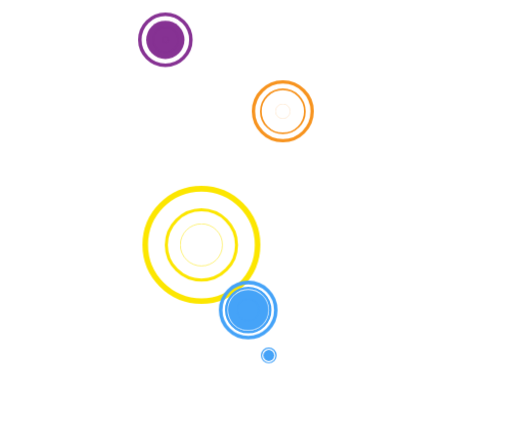
t = 0.00 s
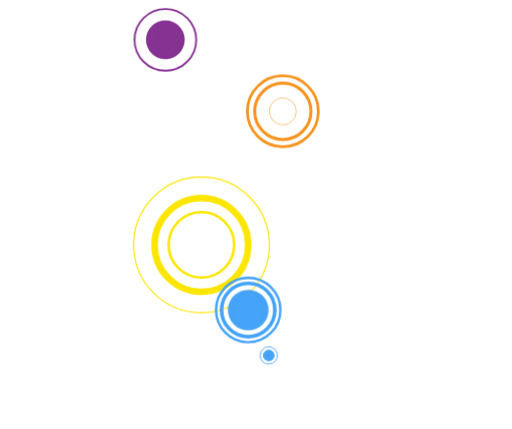
t = 1.67 s
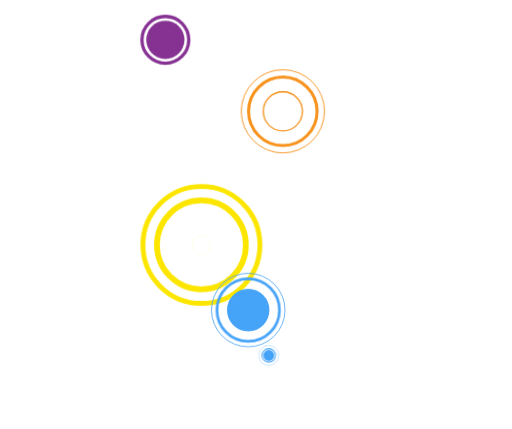
t = 3.33 s
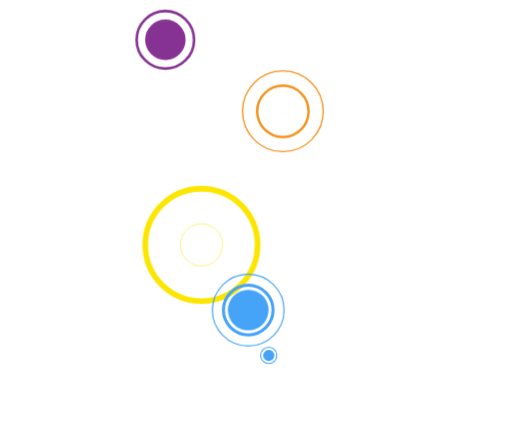
t = 5.00 s
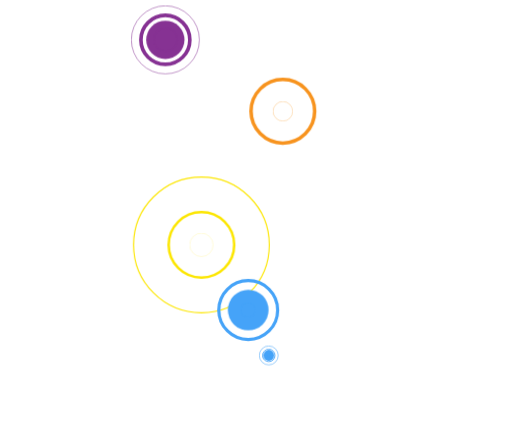
t = 6.67 s
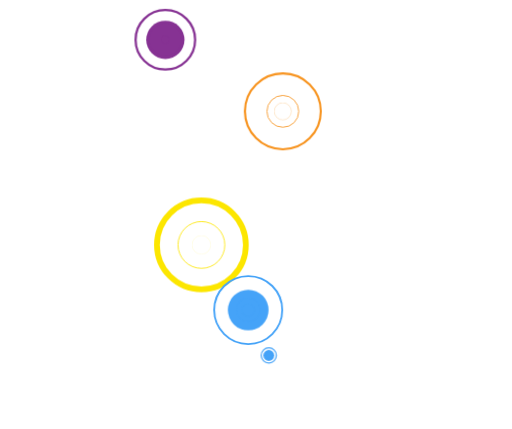
t = 8.33 s

The animated SVG that drew these frames (rendered in a browser with its animation timeline set to each time). Animation: 6 CSS @keyframes rules; frames cover the first 8.33 s, repeats indefinitely.

<?xml version="1.0" encoding="utf-8"?>
<!-- Generator: Adobe Illustrator 26.0.2, SVG Export Plug-In . SVG Version: 6.00 Build 0)  -->
<svg version="1.1" id="circles" xmlns="http://www.w3.org/2000/svg" xmlns:xlink="http://www.w3.org/1999/xlink" x="0px" y="0px"
	 viewBox="0 0 2916.6 2444.7" style="enable-background:new 0 0 2916.6 2444.7;" xml:space="preserve">
<style type="text/css">
	.st0{fill:none;stroke:#F7931E;stroke-miterlimit:10;}
	.st1{fill:none;stroke:#F7931E;stroke-miterlimit:10;}
	.st2{fill:none;stroke:#F7931E;stroke-miterlimit:10;}
	.st3{fill:#863293;}
	.st4{fill:none;stroke:#863293;stroke-miterlimit:10;}
	.st5{fill:none;stroke:#863293;stroke-miterlimit:10;}
	.st6{fill:#45a3f8;}
	.st7{fill:none;stroke:#45a3f8;stroke-miterlimit:10;}
	.st8{fill:none;stroke:#45a3f8;stroke-miterlimit:10;}
	.st9{fill:none;stroke:#FCE600;stroke-miterlimit:10;}
	.st10{fill:none;stroke:#FCE600;stroke-miterlimit:10;}
	.st11{fill:none;stroke:#FCE600;stroke-miterlimit:10;}
	.st12{fill:none;stroke:#45a3f8;stroke-miterlimit:10;}
	.st13{fill:none;stroke:#45a3f8;stroke-miterlimit:10;}

	@-webkit-keyframes pulse-large{
		0%{-webkit-transform: scale(0);transform: scale(0); stroke-width:0;-webkit-animation-timing-function: linear;animation-timing-function: linear;}
		30%{-webkit-transform: scale(.3);transform: scale(.3); stroke-width:10; -webkit-animation-timing-function: linear; animation-timing-function: linear;}
		70%{-webkit-transform: scale(.7);transform: scale(.7); stroke-width:60; -webkit-animation-timing-function: linear; animation-timing-function: linear;}
		100%{-webkit-transform: scale(1);transform: scale(1); stroke-width:0; -webkit-animation-timing-function: linear; animation-timing-function: linear;}
	}

	@keyframes pulse-large{
		0%{-webkit-transform: scale(0);transform: scale(0); stroke-width:0;-webkit-animation-timing-function: linear;animation-timing-function: linear;}
		30%{-webkit-transform: scale(.3);transform: scale(.3); stroke-width:10; -webkit-animation-timing-function: linear; animation-timing-function: linear;}
		70%{-webkit-transform: scale(.7);transform: scale(.7); stroke-width:60; -webkit-animation-timing-function: linear; animation-timing-function: linear;}
		100%{-webkit-transform: scale(1);transform: scale(1); stroke-width:0; -webkit-animation-timing-function: linear; animation-timing-function: linear;}
	}

	@-webkit-keyframes pulse-medium{
		0%{-webkit-transform: scale(0);transform: scale(0); stroke-width:0;-webkit-animation-timing-function: linear;animation-timing-function: linear;}
		30%{-webkit-transform: scale(.3);transform: scale(.3); stroke-width:10; -webkit-animation-timing-function: linear; animation-timing-function: linear;}
		70%{-webkit-transform: scale(.7);transform: scale(.7); stroke-width:30; -webkit-animation-timing-function: linear; animation-timing-function: linear;}
		100%{-webkit-transform: scale(1);transform: scale(1); stroke-width:0; -webkit-animation-timing-function: linear; animation-timing-function: linear;}
	}

	@keyframes pulse-medium{
		0%{-webkit-transform: scale(0);transform: scale(0); stroke-width:0;-webkit-animation-timing-function: linear;animation-timing-function: linear;}
		30%{-webkit-transform: scale(.3);transform: scale(.3); stroke-width:10; -webkit-animation-timing-function: linear; animation-timing-function: linear;}
		70%{-webkit-transform: scale(.7);transform: scale(.7); stroke-width:30; -webkit-animation-timing-function: linear; animation-timing-function: linear;}
		100%{-webkit-transform: scale(1);transform: scale(1); stroke-width:0; -webkit-animation-timing-function: linear; animation-timing-function: linear;}
	}

	@-webkit-keyframes pulse-small{
		0%{-webkit-transform: scale(0);transform: scale(0); stroke-width:0;-webkit-animation-timing-function: linear;animation-timing-function: linear;}
		30%{-webkit-transform: scale(.3);transform: scale(.3); stroke-width:5; -webkit-animation-timing-function: linear; animation-timing-function: linear;}
		70%{-webkit-transform: scale(.7);transform: scale(.7); stroke-width:10; -webkit-animation-timing-function: linear; animation-timing-function: linear;}
		100%{-webkit-transform: scale(1);transform: scale(1); stroke-width:0; -webkit-animation-timing-function: linear; animation-timing-function: linear;}
	}

	@keyframes pulse-small{
		0%{-webkit-transform: scale(0);transform: scale(0); stroke-width:0;-webkit-animation-timing-function: linear;animation-timing-function: linear;}
		30%{-webkit-transform: scale(.3);transform: scale(.3); stroke-width:5; -webkit-animation-timing-function: linear; animation-timing-function: linear;}
		70%{-webkit-transform: scale(.7);transform: scale(.7); stroke-width:10; -webkit-animation-timing-function: linear; animation-timing-function: linear;}
		100%{-webkit-transform: scale(1);transform: scale(1); stroke-width:0; -webkit-animation-timing-function: linear; animation-timing-function: linear;}
	}

	#purple0, #purple1, #purple2{
		stroke-width:0;
		-webkit-transform-origin: 32.291% 9.281%;
		    -ms-transform-origin: 32.291% 9.281%;
		        transform-origin: 32.291% 9.281%;
		-webkit-animation: pulse-medium 11s -8s infinite;
		        animation: pulse-medium 11s -8s infinite;
	}
	#purple1{
		-webkit-animation-delay:-4s;
		        animation-delay:-4s;
	}
	#purple2{
		-webkit-animation-delay:-1s;
		        animation-delay:-1s;
	}

	#orange11, #orange12, #orange13{
		stroke-width:0;
		-webkit-transform-origin: 55.242% 25.946%;
		    -ms-transform-origin: 55.242% 25.946%;
		        transform-origin: 55.242% 25.946%;
		-webkit-animation: pulse-medium 12s -2s infinite;
		        animation: pulse-medium 12s -2s infinite;
	}
	#orange12{
		-webkit-animation-delay:-6s;
		        animation-delay:-6s;
	}	
	#orange13{
		-webkit-animation-delay:-8s;
		        animation-delay:-8s;
	}
	#yellow1, #yellow2, #yellow3{
		-webkit-transform-origin: 39.333% 57.087%;
		    -ms-transform-origin: 39.333% 57.087%;
		        transform-origin: 39.333% 57.087%;
		stroke-width:0;
		-webkit-animation: pulse-large 10s -3s infinite;
		        animation: pulse-large 10s -3s infinite;
	}
	#yellow2{
		-webkit-animation-delay:-5s;
		        animation-delay:-5s;
	}
	#yellow3{
		-webkit-animation-delay:-8s;
		        animation-delay:-8s;
	}
	#blue10, #blue11, #blue12{
	 	-webkit-transform-origin: 48.478% 72.271%;
	 	    -ms-transform-origin: 48.478% 72.271%;
	 	        transform-origin: 48.478% 72.271%;
		stroke-width:0;
		-webkit-animation: pulse-medium 14s -4s infinite;
		        animation: pulse-medium 14s -4s infinite;	 
	}	
	#blue11{
		-webkit-animation-delay: -8s;
		        animation-delay: -8s;
	}
	#blue12{
		-webkit-animation-delay: -10s;
		        animation-delay: -10s;
	}
	#blue20, #blue21, #blue22{
		-webkit-transform-origin: 52.493% 82.849%;
		    -ms-transform-origin: 52.493% 82.849%;
		        transform-origin: 52.493% 82.849%;
		stroke-width:0;
		-webkit-animation: pulse-small 13s -5s infinite;
		        animation: pulse-small 13s -5s infinite;
	}
	#blue20{
		-webkit-animation-delay: -9s;
		        animation-delay: -9s;
	}
	#blue22{
		-webkit-animation-delay: -1s;
		        animation-delay: -1s;
	}
</style>
<g id="orange1">
	<circle id="orange13" class="st0" cx="1611.2" cy="634.3" r="251"/>
	<circle id="orange12" class="st1" cx="1611.2" cy="634.3" r="251"/>
	<circle id="orange11" class="st2" cx="1611.2" cy="634.3" r="251"/>
</g>
<g id="purple">
	<circle id="purple3" class="st3" cx="941.8" cy="226.9" r="109"/>
	<circle id="purple2" class="st4" cx="941.8" cy="226.9" r="200"/>
	<circle id="purple1" class="st5" cx="941.8" cy="226.9" r="200"/>
	<circle id="purple0" class="st5" cx="941.8" cy="226.9" r="200"/>
</g>
<g id="blue2">
	<circle id="blue23" class="st6" cx="1531" cy="2025.4" r="31"/>
	<circle id="blue22" class="st7" cx="1531" cy="2025.4" r="60"/>
	<circle id="blue21" class="st8" cx="1531" cy="2025.4" r="60"/>
	<circle id="blue20" class="st8" cx="1531" cy="2025.4" r="60"/>
</g>
<g id="yellow">
	<circle id="yellow3" class="st9" cx="1147.2" cy="1395.6" r="400"/>
	<circle id="yellow2" class="st10" cx="1147.2" cy="1395.6" r="400"/>
	<circle id="yellow1" class="st11" cx="1147.2" cy="1395.6" r="400"/>
</g>
<g id="blue1">
	<circle id="blue13" class="st6" cx="1413.9" cy="1766.8" r="116"/>
	<circle id="blue12" class="st12" cx="1413.9" cy="1766.8" r="220"/>
	<circle id="blue11" class="st13" cx="1413.9" cy="1766.8" r="220"/>
	<circle id="blue10" class="st13" cx="1413.9" cy="1766.8" r="220"/>
</g>
</svg>
